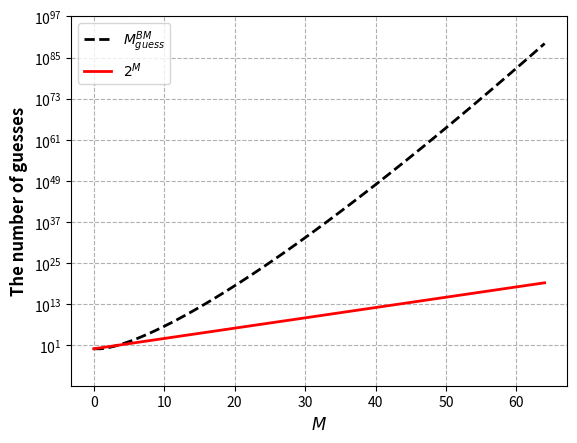

Write Python code to recreate this figure. (Note: this script raises an exception after producing the figure.)
import math

import matplotlib.pyplot as plt
import numpy as np

M = 64
points = np.zeros(M + 1)
lowers = np.zeros(M + 1)
for m in range(len(lowers)):
    lowers[m] = pow(2, m)
    points[m] = math.factorial(m)

plt.close()
plt.figure()
plt.grid(linestyle="--")
plt.xlabel("$M$", fontsize=12, fontweight='bold')
plt.ylabel("The number of guesses", fontsize=12, fontweight='bold')
plt.yscale('log')

plt.plot(range(len(points)), points, linestyle='--', color="k", linewidth=2, label="$M_{guess}^{BM}$")
plt.plot(range(len(lowers)), lowers, color="r", linewidth=2, label="$2^M$")
plt.ylim(1.66223336e-11, 1.268869e+97)

plt.legend(loc='upper left')
leg_text = plt.gca().get_legend().get_texts()
plt.setp(leg_text, fontsize=10, fontweight='bold')
plt.savefig('./evaluations/nAllPlot_dp.pdf', format='pdf')
plt.show()